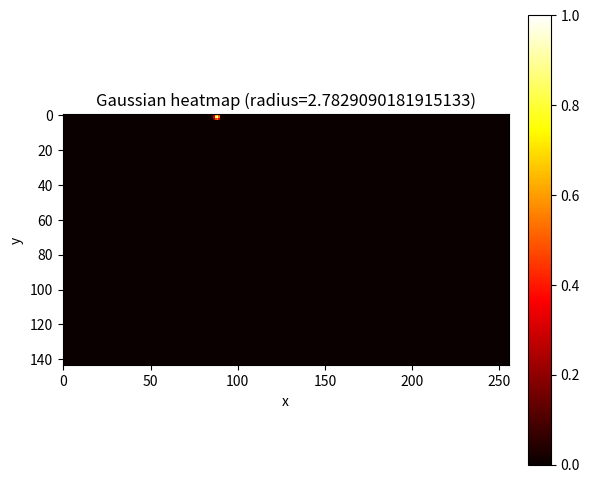

Python code for this plot:
from typing import Tuple
import matplotlib.pyplot as plt
import numpy as np


def calculate_gaussian_radius(
    box_height: float, box_width: float, min_overlap: float = 0.7
) -> float:
    coeff_a_case1 = 1.0
    coeff_b_case1 = box_height + box_width
    coeff_c_case1 = box_width * box_height * (1 - min_overlap) / (1 + min_overlap)
    discriminant_case1 = np.sqrt(coeff_b_case1**2 - 4 * coeff_a_case1 * coeff_c_case1)
    radius_case1 = (coeff_b_case1 + discriminant_case1) / 2

    coeff_a_case2 = 4.0
    coeff_b_case2 = 2 * (box_height + box_width)
    coeff_c_case2 = (1 - min_overlap) * box_width * box_height
    discriminant_case2 = np.sqrt(coeff_b_case2**2 - 4 * coeff_a_case2 * coeff_c_case2)
    radius_case2 = (coeff_b_case2 + discriminant_case2) / 2

    coeff_a_case3 = 4 * min_overlap
    coeff_b_case3 = -2 * min_overlap * (box_height + box_width)
    coeff_c_case3 = (min_overlap - 1) * box_width * box_height
    discriminant_case3 = np.sqrt(coeff_b_case3**2 - 4 * coeff_a_case3 * coeff_c_case3)
    radius_case3 = (coeff_b_case3 + discriminant_case3) / 2
    return min(radius_case1, radius_case2, radius_case3)


def get_2d_gaussian(shape: Tuple[int, int], sigma: float = 1) -> np.ndarray:
    half_height, half_width = [(dimension - 1.0) / 2.0 for dimension in shape]
    y, x = np.ogrid[-half_height : half_height + 1, -half_width : half_width + 1]

    gaussian_kernel = np.exp(-(x * x + y * y) / (2 * sigma * sigma))
    gaussian_kernel[gaussian_kernel < np.finfo(gaussian_kernel.dtype).eps * gaussian_kernel.max()] = 0
    gaussian_kernel /= gaussian_kernel.max()
    return gaussian_kernel


def apply_gaussian(
    heatmap: np.ndarray,
    center_x: float,
    center_y: float,
    radius: int,
    scale: float = 1,
) -> np.ndarray:
    diameter = 2 * radius + 1
    gaussian_kernel = get_2d_gaussian((diameter, diameter), sigma=diameter / 6)

    x, y = int(center_x), int(center_y)

    height, width = heatmap.shape[0:2]
    height, width = int(height), int(width)

    left, right = int(min(x, radius)), int(min(width - x, radius + 1))
    top, bottom = int(min(y, radius)), int(min(height - y, radius + 1))

    radius = int(radius)

    masked_heatmap = heatmap[y - top : y + bottom, x - left : x + right]
    masked_gaussian = gaussian_kernel[radius - top : radius + bottom, radius - left : radius + right]
    if min(masked_gaussian.shape) > 0 and min(masked_heatmap.shape) > 0:
        np.maximum(masked_heatmap, masked_gaussian * scale, out=masked_heatmap)
    return heatmap


def main() -> None:
    heatmap_height = 144
    heatmap_width = 256
    center = [1, 87]
    min_overlap = 0.3
    box = [3, 15]
    scale = 1

    heatmap = np.zeros((heatmap_height, heatmap_width), dtype=np.float32)

    radius = calculate_gaussian_radius(box[0], box[1], min_overlap)

    apply_gaussian(heatmap, center[1], center[0], radius, scale=scale)

    fig, ax = plt.subplots(figsize=(6, 6))
    ax.imshow(heatmap, cmap="hot", interpolation="nearest")
    # ax.scatter([center[1]], [center[0]], c="cyan", s=25, marker="x")
    ax.set_title(f"Gaussian heatmap (radius={radius})")
    ax.set_xlabel("x")
    ax.set_ylabel("y")
    plt.colorbar(ax.images[0], ax=ax, fraction=0.046, pad=0.04)
    plt.tight_layout()
    plt.show()


if __name__ == "__main__":
    main()
